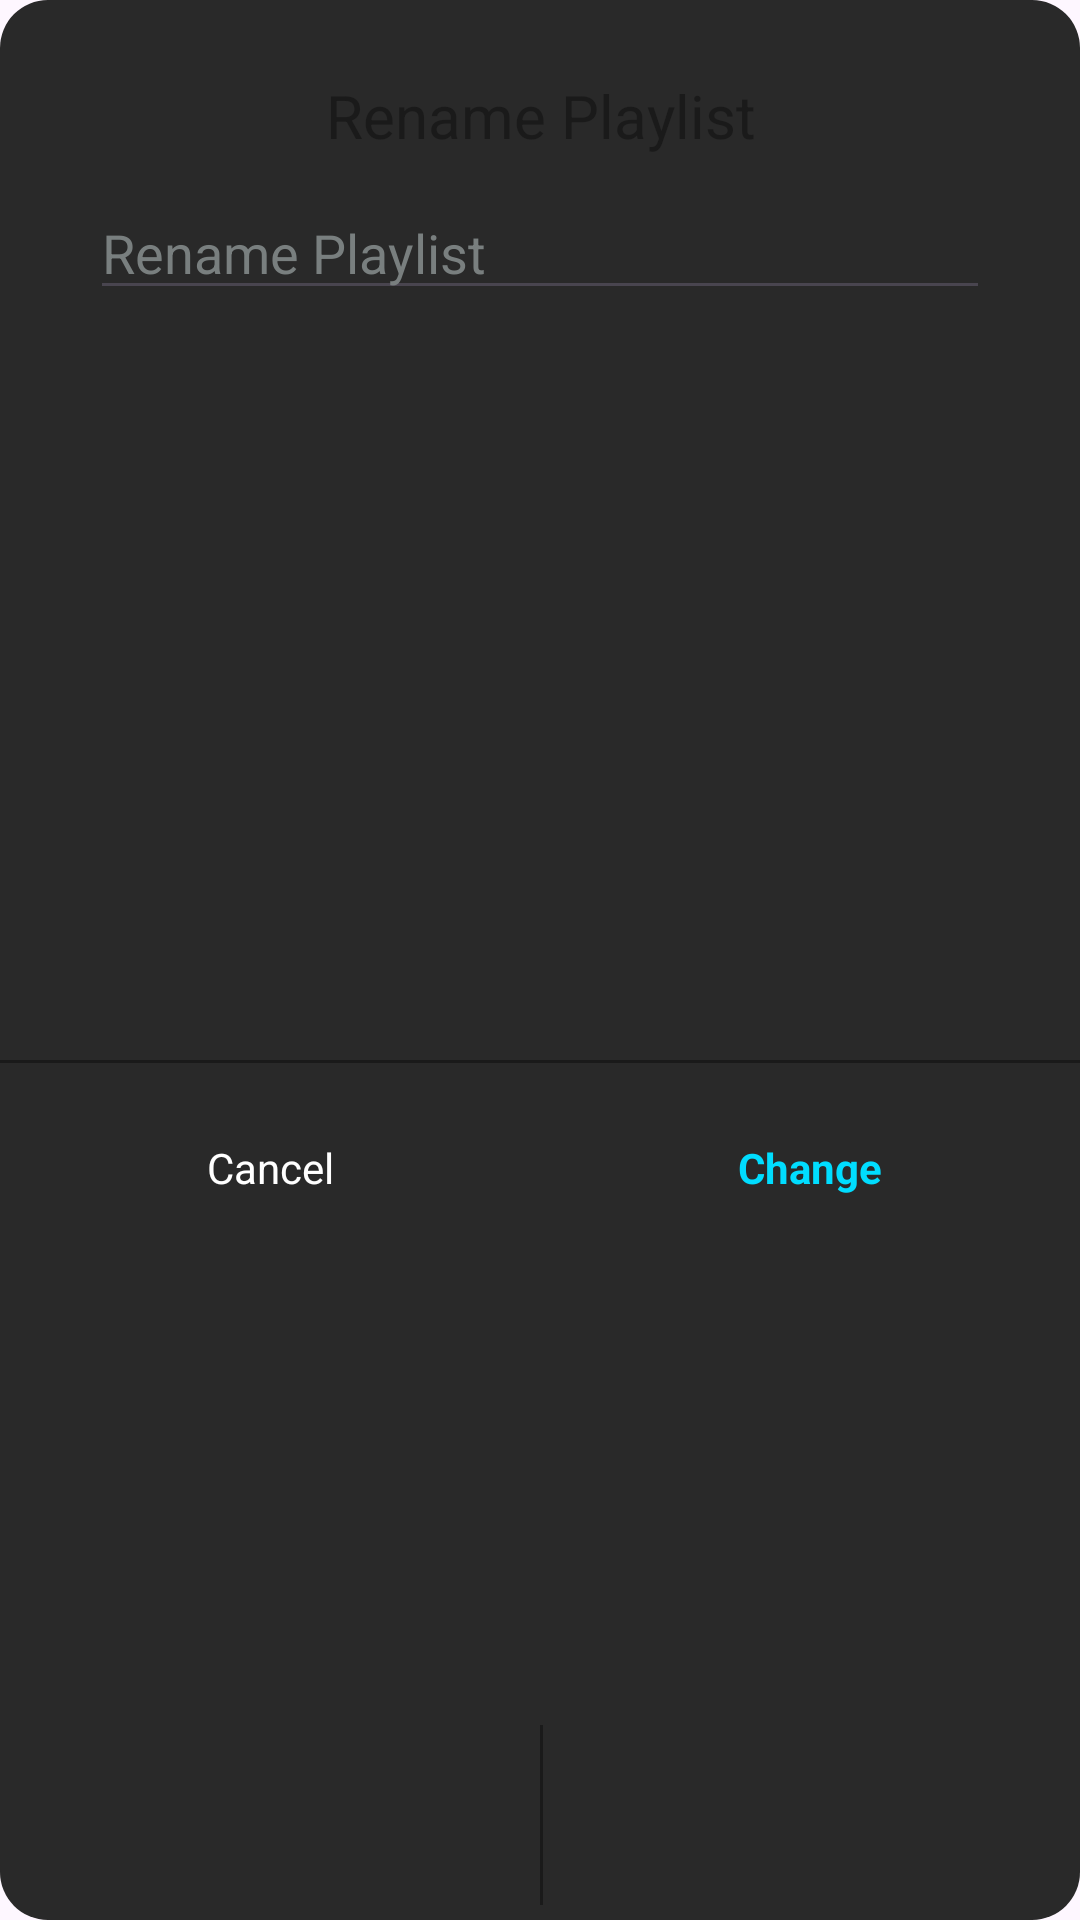

Write the Android layout XML for this screen, with the resource values it uses.
<!-- AndroidManifest.xml: application theme Base.Theme.AppMusicKotlin -->
<!-- res/layout/fragment_dialog_rename_playlist.xml -->
<?xml version="1.0" encoding="utf-8"?>
<androidx.constraintlayout.widget.ConstraintLayout xmlns:android="http://schemas.android.com/apk/res/android"
    xmlns:app="http://schemas.android.com/apk/res-auto"
    android:layout_width="300dp"
    android:layout_height="200dp"
    android:layout_gravity="center"
    android:background="@drawable/rounded_popupmenu_background">

    <TextView
        android:id="@+id/tvTitle"
        android:layout_width="wrap_content"
        android:layout_height="wrap_content"
        android:layout_marginTop="20dp"
        android:layout_marginBottom="10dp"
        android:lineHeight="30dp"
        android:text="@string/Dialog_Rename_playlist_title"
        android:textAlignment="center"
        android:textStyle="bold"
        android:textColor="@color/TitleText"
        android:textFontWeight="700"
        android:textSize="20dp"
        app:layout_constraintBottom_toTopOf="@+id/edtPlaylistTitle"
        app:layout_constraintEnd_toEndOf="parent"
        app:layout_constraintStart_toStartOf="parent"
        app:layout_constraintTop_toTopOf="parent" />

    <EditText
        android:layout_marginHorizontal="30dp"
        android:layout_marginTop="10dp"
        android:id="@+id/edtPlaylistTitle"
        android:layout_width="0dp"
        android:layout_height="wrap_content"
        android:hint="@string/Dialog_Rename_playlist_title"
        android:textColorHint="@color/HindTextField"
        app:layout_constraintEnd_toEndOf="parent"
        app:layout_constraintStart_toStartOf="parent"
        app:layout_constraintTop_toBottomOf="@id/tvTitle"


        />

    <View
        android:background="@color/TitleText"
        android:layout_width="match_parent"
        android:layout_height="1dp"
        app:layout_constraintBottom_toTopOf="@+id/tvCancel"
        />
    <TextView
        android:layout_marginTop="40dp"
        android:id="@+id/tvCancel"
        android:layout_width="0dp"
        android:layout_height="70dp"
        android:gravity="center"
        android:text="@string/Dialog_button_cancel"
        app:layout_constraintBottom_toBottomOf="parent"
        app:layout_constraintEnd_toStartOf="@id/tvCreate"
        app:layout_constraintHorizontal_chainStyle="spread"
        app:layout_constraintStart_toStartOf="parent"
        android:textColor="@android:color/white"
        app:layout_constraintTop_toBottomOf="@id/edtPlaylistTitle"
        />

    <View
        android:layout_marginTop="40dp"
        android:layout_width="1dp"
        android:layout_height="60dp"
        android:background="@color/TitleText"
        app:layout_constraintStart_toEndOf="@+id/tvCancel"
        app:layout_constraintBottom_toBottomOf="parent"
        android:textStyle="bold"
        />

    <TextView
        android:layout_marginTop="40dp"
        android:id="@+id/tvCreate"
        android:layout_width="0dp"
        android:layout_height="70dp"
        android:gravity="center"
        android:text="@string/Dialog_change_name_button"
        android:textStyle="bold"
        android:textColor="@android:color/holo_blue_bright"
        app:layout_constraintBottom_toBottomOf="parent"
        app:layout_constraintEnd_toEndOf="parent"
        app:layout_constraintStart_toEndOf="@id/tvCancel"
        app:layout_constraintTop_toBottomOf="@id/edtPlaylistTitle" />

</androidx.constraintlayout.widget.ConstraintLayout>
<!-- resources referenced by this layout -->
<resources>
  <color name="HindTextField">#797f7f</color>
  <color name="TitleText">#1a1a1a</color>
  <!-- drawable rounded_popupmenu_background (drawable) -->
  <?xml version="1.0" encoding="utf-8"?>
  <shape xmlns:android="http://schemas.android.com/apk/res/android">
      <corners android:radius="16dp"/>
      <solid android:color="#292929"/>
      <padding android:bottom="5dp"
          android:top="5dp"/>
  </shape>
  <string name="Dialog_Rename_playlist_title">Rename Playlist</string>
  <string name="Dialog_button_cancel">Cancel</string>
  <string name="Dialog_change_name_button">Change</string>
  <style name="Base.Theme.AppMusicKotlin" parent="Theme.Material3.Light.NoActionBar">
          
          
      </style>
</resources>
